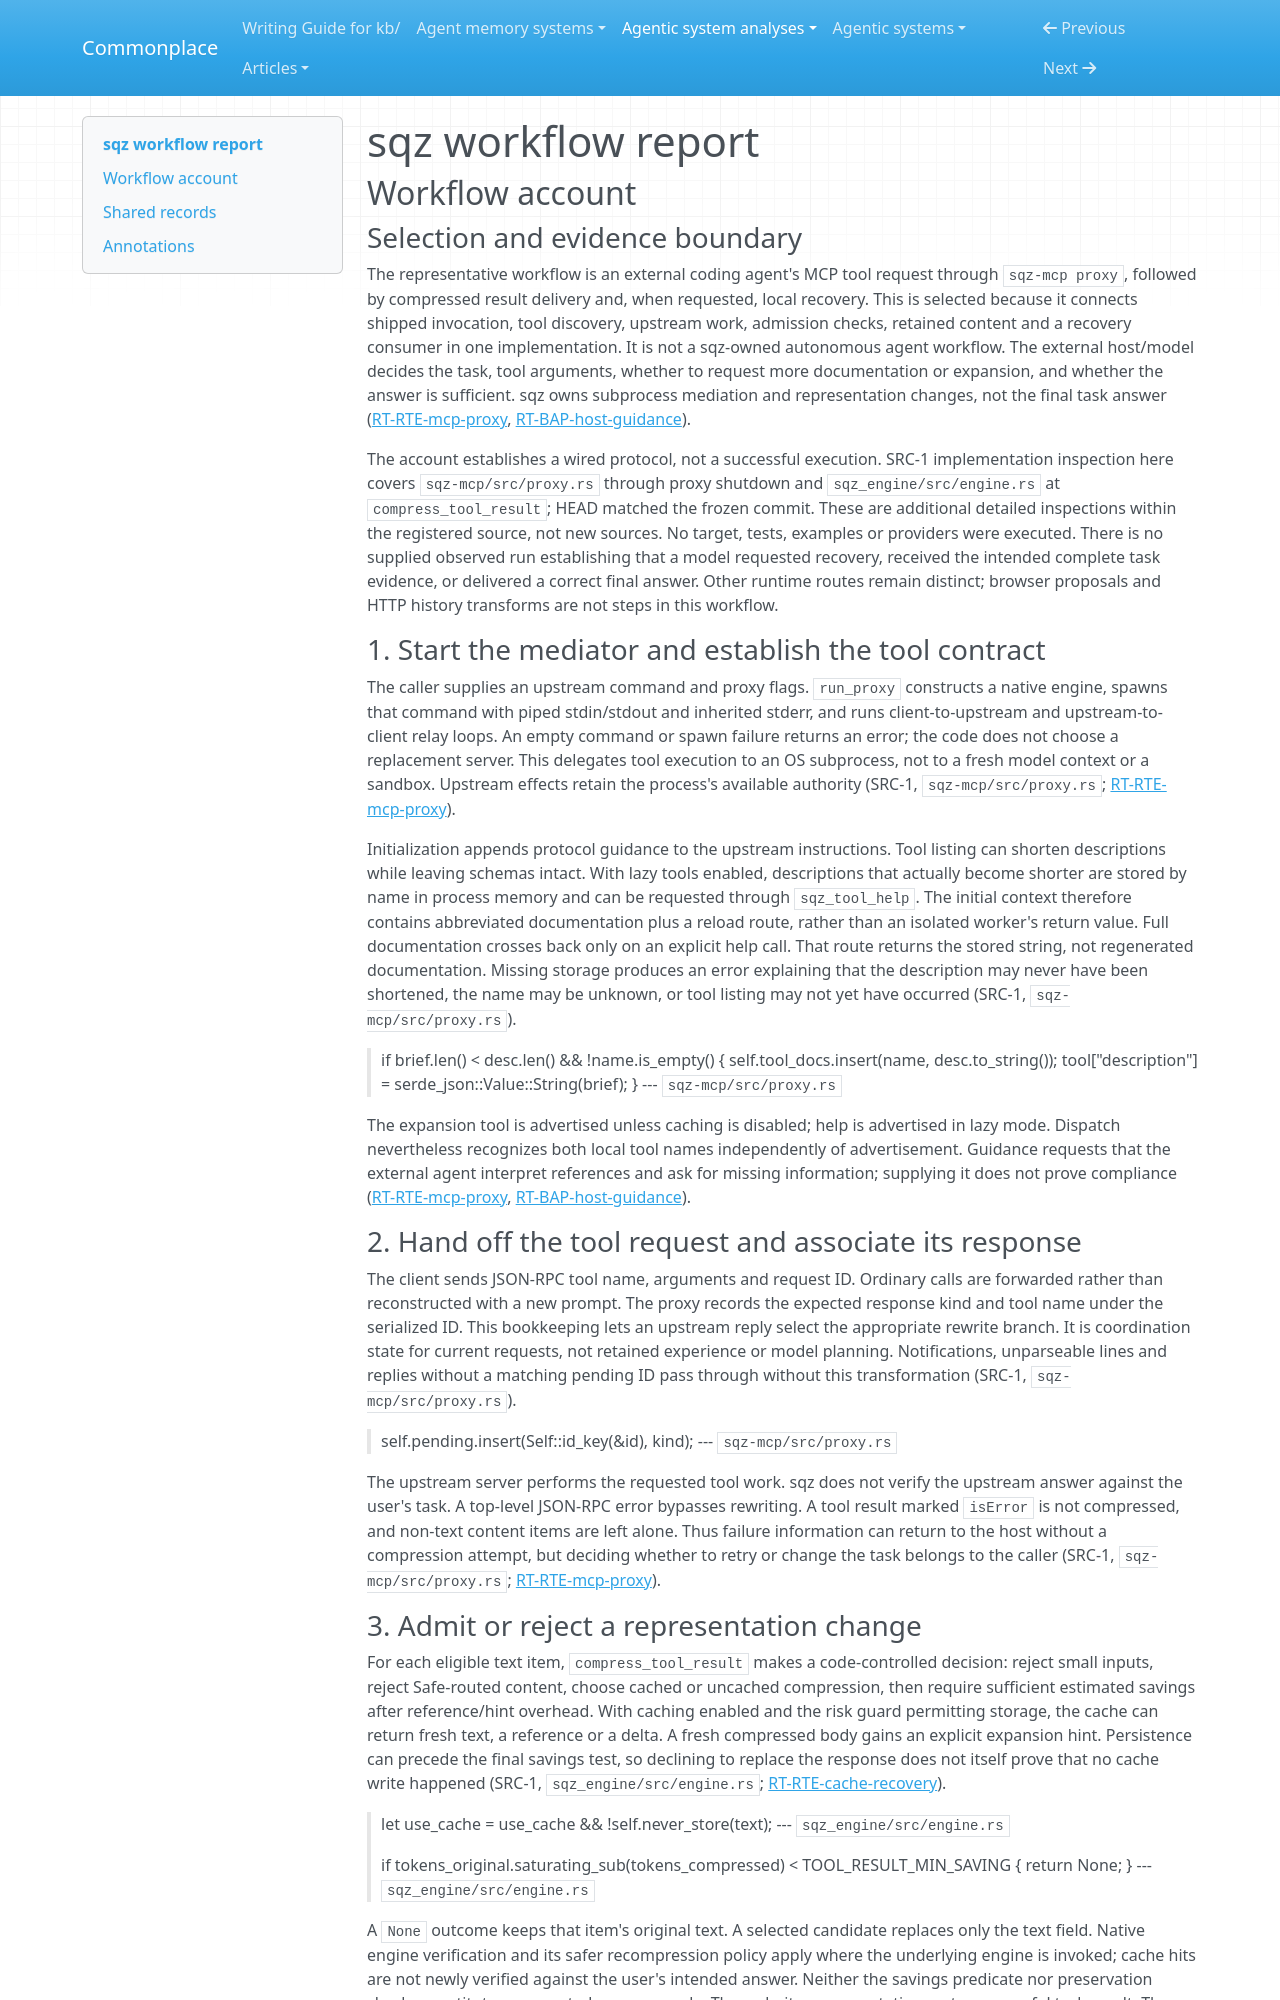

repository: zby/commonplace · page: agentic-system-analyses/retained/ojuschugh1--sqz/workflow/index.html · generator: mkdocs

---
type: agentic-system-analyses/types/agentic-system-workflow-report.md
description: "sqz workflow report tracing upstream MCP tool execution, compressed delivery and explicit recovery through the stdio proxy."
run-id: AAS-2026-11-09-sqz-154fb86209ba-01
reviewed-boundary: "495c078d8f4c94d060ecfbb4d919286670b87898"
---

# sqz workflow report

## Workflow account

### Selection and evidence boundary

The representative workflow is an external coding agent's MCP tool request through `sqz-mcp proxy`, followed by compressed result delivery and, when requested, local recovery. This is selected because it connects shipped invocation, tool discovery, upstream work, admission checks, retained content and a recovery consumer in one implementation. It is not a sqz-owned autonomous agent workflow. The external host/model decides the task, tool arguments, whether to request more documentation or expansion, and whether the answer is sufficient. sqz owns subprocess mediation and representation changes, not the final task answer ([RT-RTE-mcp-proxy](runtime.md#rt-rte-mcp-proxy), [RT-BAP-host-guidance](runtime.md#rt-bap-host-guidance)).

The account establishes a wired protocol, not a successful execution. SRC-1 implementation inspection here covers `sqz-mcp/src/proxy.rs` through proxy shutdown and `sqz_engine/src/engine.rs` at `compress_tool_result`; HEAD matched the frozen commit. These are additional detailed inspections within the registered source, not new sources. No target, tests, examples or providers were executed. There is no supplied observed run establishing that a model requested recovery, received the intended complete task evidence, or delivered a correct final answer. Other runtime routes remain distinct; browser proposals and HTTP history transforms are not steps in this workflow.

### 1. Start the mediator and establish the tool contract

The caller supplies an upstream command and proxy flags. `run_proxy` constructs a native engine, spawns that command with piped stdin/stdout and inherited stderr, and runs client-to-upstream and upstream-to-client relay loops. An empty command or spawn failure returns an error; the code does not choose a replacement server. This delegates tool execution to an OS subprocess, not to a fresh model context or a sandbox. Upstream effects retain the process's available authority (SRC-1, `sqz-mcp/src/proxy.rs`; [RT-RTE-mcp-proxy](runtime.md#rt-rte-mcp-proxy)).

Initialization appends protocol guidance to the upstream instructions. Tool listing can shorten descriptions while leaving schemas intact. With lazy tools enabled, descriptions that actually become shorter are stored by name in process memory and can be requested through `sqz_tool_help`. The initial context therefore contains abbreviated documentation plus a reload route, rather than an isolated worker's return value. Full documentation crosses back only on an explicit help call. That route returns the stored string, not regenerated documentation. Missing storage produces an error explaining that the description may never have been shortened, the name may be unknown, or tool listing may not yet have occurred (SRC-1, `sqz-mcp/src/proxy.rs`).

> if brief.len() < desc.len() && !name.is_empty() {
>                         self.tool_docs.insert(name, desc.to_string());
>                         tool["description"] = serde_json::Value::String(brief);
>                     }
> --- `sqz-mcp/src/proxy.rs`

The expansion tool is advertised unless caching is disabled; help is advertised in lazy mode. Dispatch nevertheless recognizes both local tool names independently of advertisement. Guidance requests that the external agent interpret references and ask for missing information; supplying it does not prove compliance ([RT-RTE-mcp-proxy](runtime.md#rt-rte-mcp-proxy), [RT-BAP-host-guidance](runtime.md#rt-bap-host-guidance)).

### 2. Hand off the tool request and associate its response

The client sends JSON-RPC tool name, arguments and request ID. Ordinary calls are forwarded rather than reconstructed with a new prompt. The proxy records the expected response kind and tool name under the serialized ID. This bookkeeping lets an upstream reply select the appropriate rewrite branch. It is coordination state for current requests, not retained experience or model planning. Notifications, unparseable lines and replies without a matching pending ID pass through without this transformation (SRC-1, `sqz-mcp/src/proxy.rs`).

> self.pending.insert(Self::id_key(&id), kind);
> --- `sqz-mcp/src/proxy.rs`

The upstream server performs the requested tool work. sqz does not verify the upstream answer against the user's task. A top-level JSON-RPC error bypasses rewriting. A tool result marked `isError` is not compressed, and non-text content items are left alone. Thus failure information can return to the host without a compression attempt, but deciding whether to retry or change the task belongs to the caller (SRC-1, `sqz-mcp/src/proxy.rs`; [RT-RTE-mcp-proxy](runtime.md#rt-rte-mcp-proxy)).
